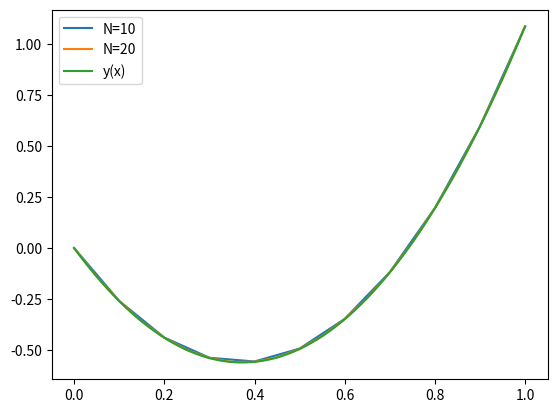

This figure's Python source:
import matplotlib.pyplot as plt
import math

N = [10, 20]
y0 = 0
yn = math.exp(1) + math.exp(-1) - 2
a, b = 0, 1
eps = 0.5 * 10 ** (-4)


def f(x, y):
    return y + 8 + 3 * x * (1 - x)


def y_solution(x):
    return math.exp(x) + math.exp(-x) + 3 * x * x - 3 * x - 2


def euler_method(mu, n):
    y = [y0]
    z = [mu]
    h = (b - a) / n
    x = a
    for i in range(n):
        y_comp = y[i] + h * z[i]
        z.append(z[i] + (h / 2) * (f(x, y[i]) + f(x + h, y_comp)))
        y.append(y[i] + (h / 2) * (z[i] + z[i + 1]))
        x += h
    return y


def shooting_method(n, x0, x1):
    x = x1
    f0 = euler_method(x0, n)[n] - yn

    while True:
        current_y = euler_method(x, n)
        if abs(current_y[n] - yn) < eps:
            break
        x = x - (current_y[n] - yn) * (x - x0) / (current_y[n] - yn - f0)

    print(f"mu={x}")
    return current_y


for n in N:
    x = [a + i * (b - a) / n for i in range(n + 1)]
    y = shooting_method(n, -10, 10)
    plt.plot(x, y, label=f"N={n}")

x_data = [a + i * (b - a) / 300 for i in range(301)]
y_data = list(map(y_solution, x_data))
plt.plot(x_data, y_data, label="y(x)")
plt.legend()
plt.show()